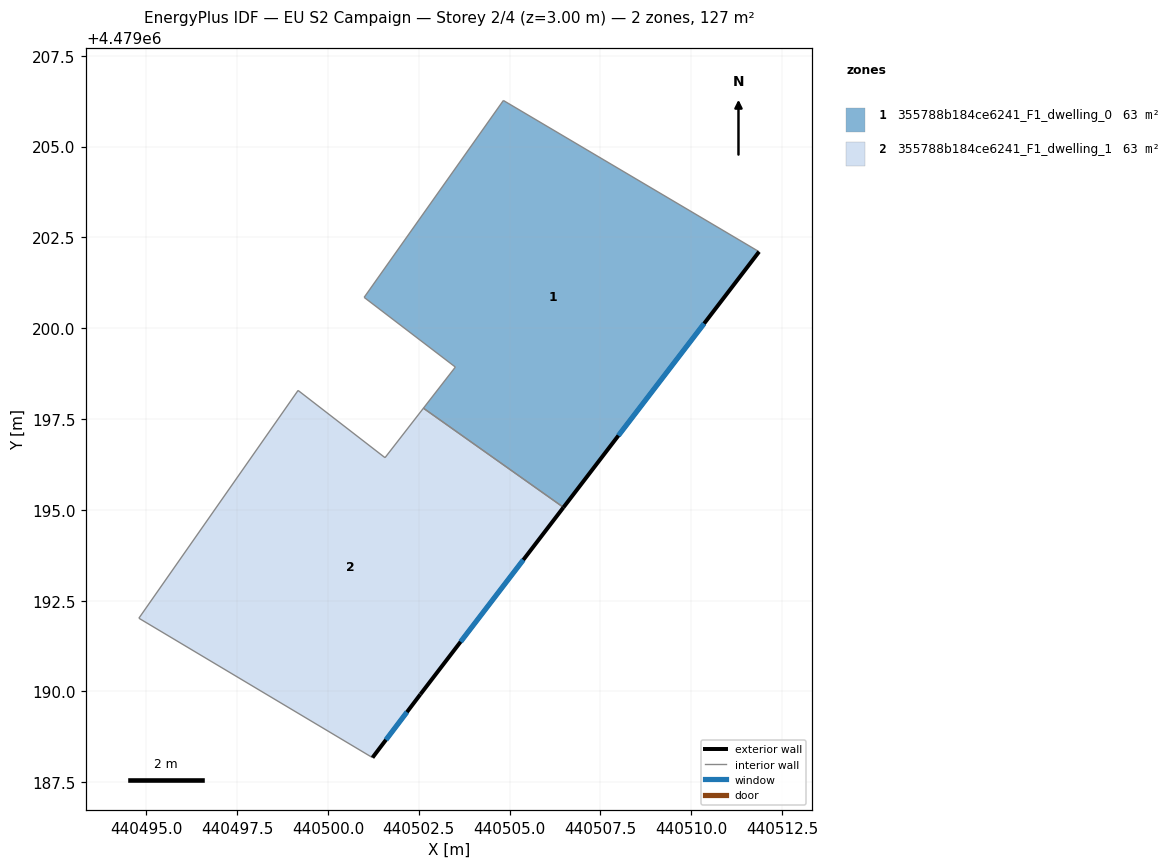
=== STOREY PLAN SPEC (per zone: floor XY polygon, exterior-wall plan segments, windows/doors) ===
zone 1: 355788b184ce6241_F1_dwelling_0  (63.3 m²)
  floor: (440511.86, 4479202.11) (440506.48, 4479195.07) (440502.63, 4479197.80) (440503.50, 4479198.93) (440500.99, 4479200.85) (440504.83, 4479206.27)
  exterior wall: (440506.48, 4479195.07) – (440511.86, 4479202.11)  [8.9 m]
    window: (440507.99, 4479197.04) – (440510.35, 4479200.13)  [5.1 m²]
  interior walls: 5
zone 2: 355788b184ce6241_F1_dwelling_1  (63.3 m²)
  floor: (440506.48, 4479195.07) (440502.54, 4479189.92) (440501.22, 4479188.18) (440494.79, 4479192.02) (440499.18, 4479198.29) (440501.57, 4479196.44) (440502.63, 4479197.80)
  exterior wall: (440502.54, 4479189.92) – (440506.48, 4479195.07)  [6.5 m]
    window: (440503.65, 4479191.37) – (440505.38, 4479193.62)  [3.7 m²]
  exterior wall: (440501.22, 4479188.18) – (440502.54, 4479189.92)  [2.2 m]
    window: (440501.59, 4479188.67) – (440502.17, 4479189.43)  [1.3 m²]
  interior walls: 5

=== DERIVED (storey summary) ===
Building: EU S2 Campaign
Storey: 2 of 4  (floor level z = 3.00 m)
Storey gross floor area: 126.6 m²
Zones on this storey: 2
  - 355788b184ce6241_F1_dwelling_0: floor 63.3 m²; exterior wall 8.9 m (26.6 m²); 1 window(s) 5.1 m²; WWR 19.2%
  - 355788b184ce6241_F1_dwelling_1: floor 63.3 m²; exterior wall 8.7 m (26.0 m²); 2 window(s) 5.0 m²; WWR 19.2%
Zone adjacency (shared interzone walls):
  - 355788b184ce6241_F1_dwelling_0 ↔ 355788b184ce6241_F1_dwelling_1